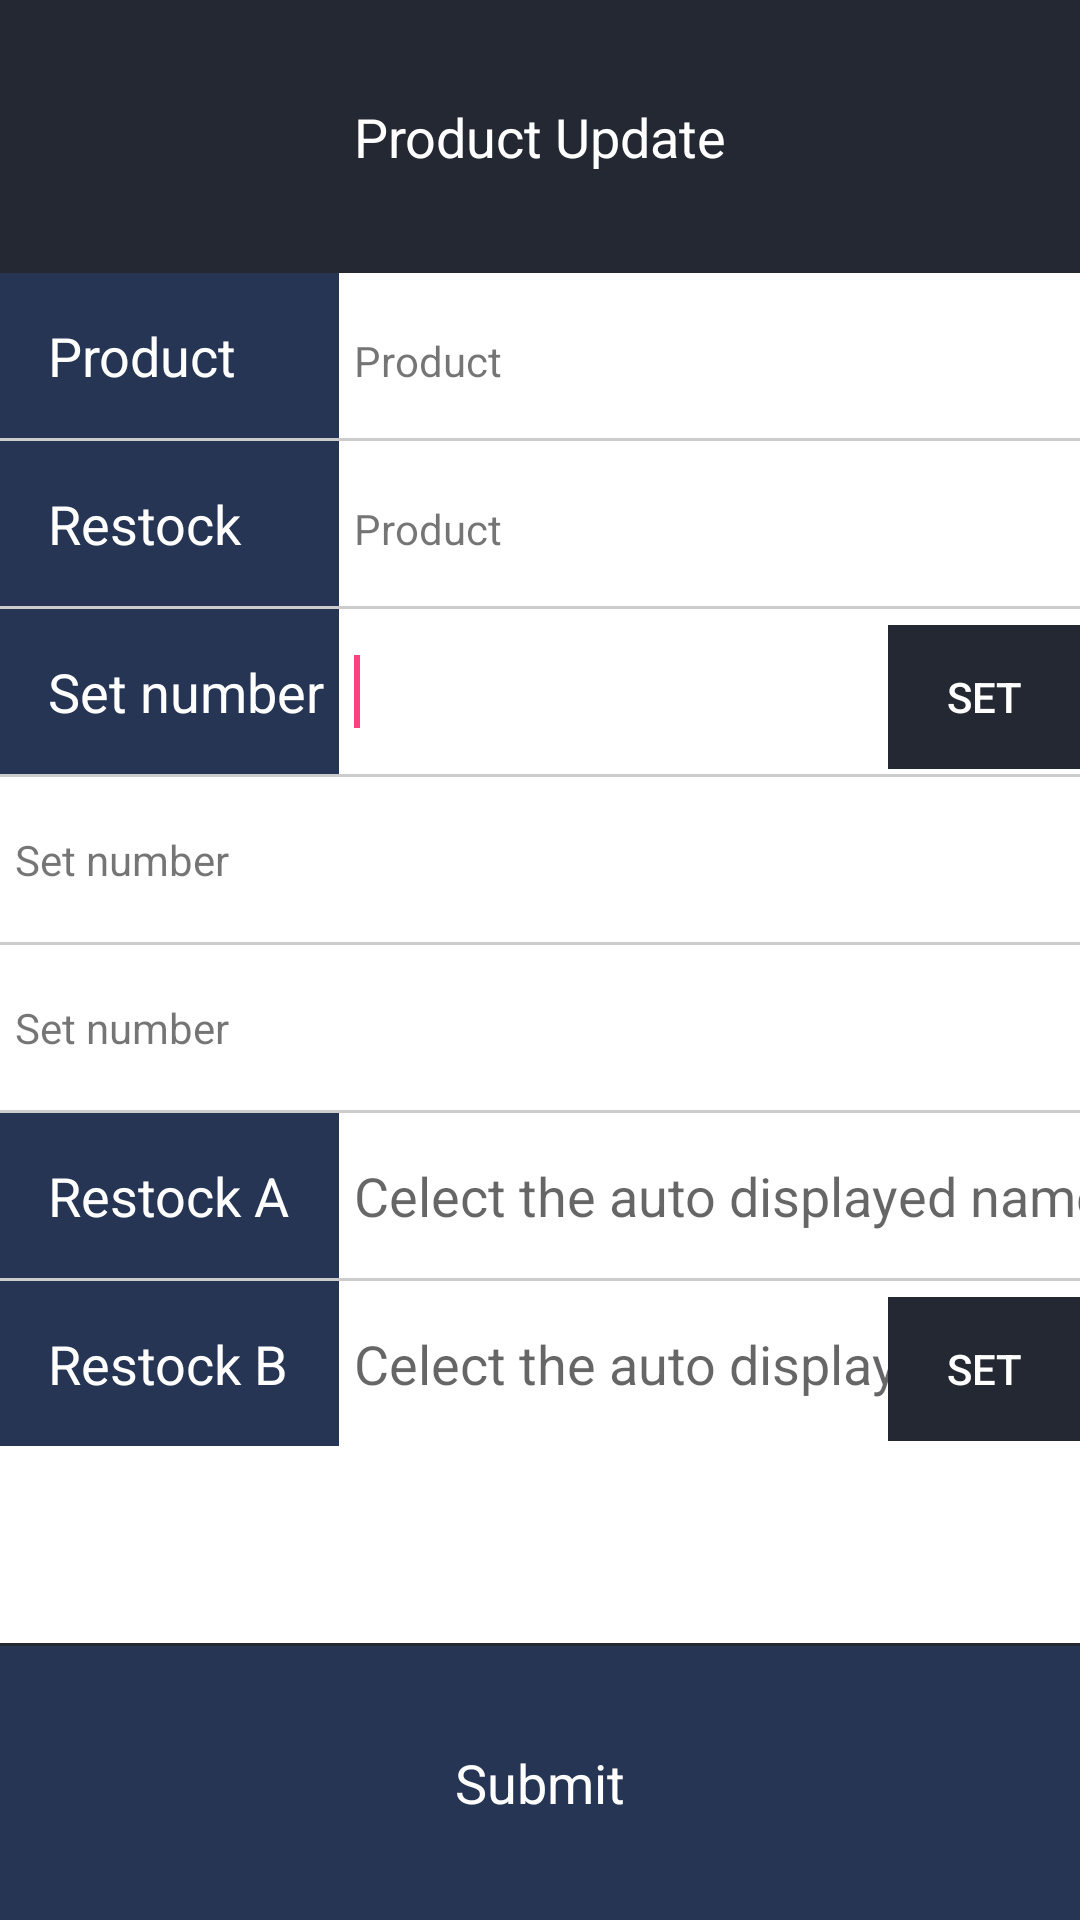

Android layout source for this screen:
<!-- AndroidManifest.xml: application theme AppTheme -->
<!-- res/layout/upcproduct_page.xml -->
<?xml version="1.0" encoding="utf-8"?>
<LinearLayout xmlns:android="http://schemas.android.com/apk/res/android"
    android:orientation="vertical" android:layout_width="match_parent"
    android:layout_height="match_parent">

    <TextView
        style="@style/menu_text_style"
        android:text="@string/upc_title"
        android:background="@color/color_background"
        android:textAppearance="?android:attr/textAppearanceLarge"
        android:id="@+id/Title" />

    <FrameLayout
        android:layout_width="match_parent"
        android:layout_height="0dp"
        android:layout_weight="5"
        android:background="@android:color/white">

        <TableLayout
            android:id="@+id/tl_add"
            android:layout_width="match_parent"
            android:layout_height="wrap_content"
            android:stretchColumns="1">

            <TableRow>
                <TextView
                    android:id="@+id/tv_product_name"
                    android:layout_width="match_parent"
                    style="@style/add_order_text_style"
                    android:text="@string/upc_product_name"/>
                <TextView
                    android:id="@+id/tv_product_name_2"
                    android:layout_width="match_parent"
                    style="@style/add_order_edit_text_style"
                    android:text="@string/upc_product_name"/>
            </TableRow>

            <TextView
                android:layout_width="match_parent"
                android:layout_height="1dp"
                android:background="@color/divid_alarm_1" />

            <TableRow>
                <TextView
                    android:id="@+id/tv_request_number"
                    android:layout_width="match_parent"
                    style="@style/add_order_text_style"
                    android:text="@string/upc_product_number"/>
                <TextView
                    android:id="@+id/tv_request_number_2"
                    android:layout_width="match_parent"
                    style="@style/add_order_edit_text_style"
                    android:text="@string/upc_product_name"/>
            </TableRow>

            <TextView
                android:layout_width="match_parent"
                android:layout_height="1dp"
                android:background="@color/divid_alarm_1" />

            <TableRow>
                <TextView
                    android:id="@+id/tv_upc"
                    android:layout_width="wrap_content"
                    style="@style/add_order_text_style"
                    android:text="@string/upc_menu1"/>

                <EditText
                    android:id="@+id/ed_scanned_number"
                    android:layout_width="0dp"
                    style="@style/add_order_edit_text_style"
                    android:layout_weight="1"
                    android:scrollHorizontally="true"
                    />
                <requestFocus/>
                <Button
                    android:id="@+id/bt_submit"
                    style="?android:attr/buttonBarButtonStyle"
                    android:layout_width="match_parent"
                    android:gravity="center"
                    android:text="@string/upc_set"
                    android:textColor="@android:color/white"
                    android:background="@color/color_background" />
            </TableRow>

            <TextView
                android:layout_width="match_parent"
                android:layout_height="1dp"
                android:background="@color/divid_alarm_1" />

            <TableRow>
                <TextView
                    android:id="@+id/tv_upc_result_a"
                    style="@style/add_order_edit_text_style"
                    android:layout_width="match_parent"
                    android:text="@string/upc_menu1"/>
            </TableRow>

            <TextView
                android:layout_width="match_parent"
                android:layout_height="1dp"
                android:background="@color/divid_alarm_1" />

            <TableRow>
                <TextView
                    android:id="@+id/tv_upc_result_b"
                    style="@style/add_order_edit_text_style"
                    android:layout_width="match_parent"
                    android:text="@string/upc_menu1"/>
            </TableRow>

            <TextView
                android:layout_width="match_parent"
                android:layout_height="1dp"
                android:background="@color/divid_alarm_1" />
            <TableRow>

                <TextView
                    android:id="@+id/tv_product"
                    android:layout_width="wrap_content"
                    android:text="@string/upc_menu2"
                    style="@style/add_order_text_style" />

                <EditText
                    android:id="@+id/ed_product_name"
                    android:layout_width="0dp"
                    style="@style/add_order_edit_text_style"
                    android:layout_weight="1"
                    android:imeOptions="actionNext"
                    android:inputType="textPostalAddress"
                    android:scrollHorizontally="true"
                    android:hint="@string/celect_name"/>


                <Button
                    android:id="@+id/bt_set_2"
                    style="?android:attr/buttonBarButtonStyle"
                    android:layout_width="match_parent"
                    android:gravity="center"
                    android:text="@string/upc_set"
                    android:textColor="@android:color/white"
                    android:background="@color/color_background"
                    android:visibility="gone"/>
            </TableRow>

            <TextView
            android:layout_width="match_parent"
            android:layout_height="1dp"
            android:background="@color/divid_alarm_1" />

            <TableRow>

                <TextView
                    android:id="@+id/tv_product_b"
                    android:layout_width="wrap_content"
                    android:text="@string/upc_menu3"
                    style="@style/add_order_text_style" />

                <EditText
                    android:id="@+id/ed_product_name_b"
                    android:layout_width="0dp"
                    style="@style/add_order_edit_text_style"
                    android:layout_weight="1"
                    android:imeOptions="actionNext"
                    android:inputType="textPostalAddress"
                    android:scrollHorizontally="true"
                    android:hint="@string/celect_name"/>


                <Button
                    android:id="@+id/bt_set_3"
                    style="?android:attr/buttonBarButtonStyle"
                    android:layout_width="match_parent"
                    android:gravity="center"
                    android:text="@string/upc_set"
                    android:textColor="@android:color/white"
                    android:background="@color/color_background" />
            </TableRow>
        </TableLayout>
    </FrameLayout>

    <View
        android:layout_width="match_parent"
        android:layout_height="1dp"
        android:background="@color/color_background"
        />
    <TextView
        style="@style/menu_text_style"
        android:text="@string/upc_menu4"
        android:id="@+id/menu_5" />
</LinearLayout>
<!-- resources referenced by this layout -->
<resources>
  <color name="color_background">#232832</color>
  <color name="divid_alarm_1">#cccccc</color>
  <string name="celect_name">Celect the auto displayed name</string>
  <string name="upc_menu1">Set number</string>
  <string name="upc_menu2">Restock A</string>
  <string name="upc_menu3">Restock B</string>
  <string name="upc_menu4">Submit</string>
  <string name="upc_product_name">Product</string>
  <string name="upc_product_number">Restock</string>
  <string name="upc_set">Set</string>
  <string name="upc_title">Product Update</string>
  <style name="add_order_edit_text_style">
          <item name="android:background">@android:color/transparent</item>
          <item name="android:gravity">center_vertical</item>
          <item name="android:paddingLeft">@dimen/list_margin</item>
          <item name="android:layout_height">@dimen/tb_row_hight</item>
      </style>
  <style name="add_order_text_style" parent="TextAppearance.AppCompat.Medium">
          <item name="android:background">@color/add_key_background</item>
          <item name="android:gravity">center_vertical</item>
          <item name="android:textColor">@android:color/white</item>
          <item name="android:paddingLeft">@dimen/activity_horizontal_margin</item>
          <item name="android:paddingRight">@dimen/list_margin</item>
          <item name="android:layout_height">@dimen/tb_row_hight</item>
      </style>
  <style name="menu_text_style" parent="TextAppearance.AppCompat.Medium">
          <item name="android:background">@color/add_key_background</item>
          <item name="android:gravity">center</item>
          <item name="android:textColor">@android:color/white</item>
          <item name="android:layout_height">0dp</item>
          <item name="android:layout_width">match_parent</item>
          <item name="android:layout_weight">1</item>
      </style>
  <style name="AppTheme" parent="Theme.AppCompat.Light.DarkActionBar">
          
          <item name="colorPrimary">@color/colorPrimary</item>
          <item name="colorPrimaryDark">@color/colorPrimaryDark</item>
          <item name="colorAccent">@color/colorAccent</item>
      </style>
  <dimen name="list_margin">5dp</dimen>
  <dimen name="tb_row_hight">55dp</dimen>
  <color name="add_key_background">#263554</color>
  <dimen name="activity_horizontal_margin">16dp</dimen>
  <color name="colorPrimary">#3F51B5</color>
  <color name="colorPrimaryDark">#303F9F</color>
  <color name="colorAccent">#FF4081</color>
</resources>
